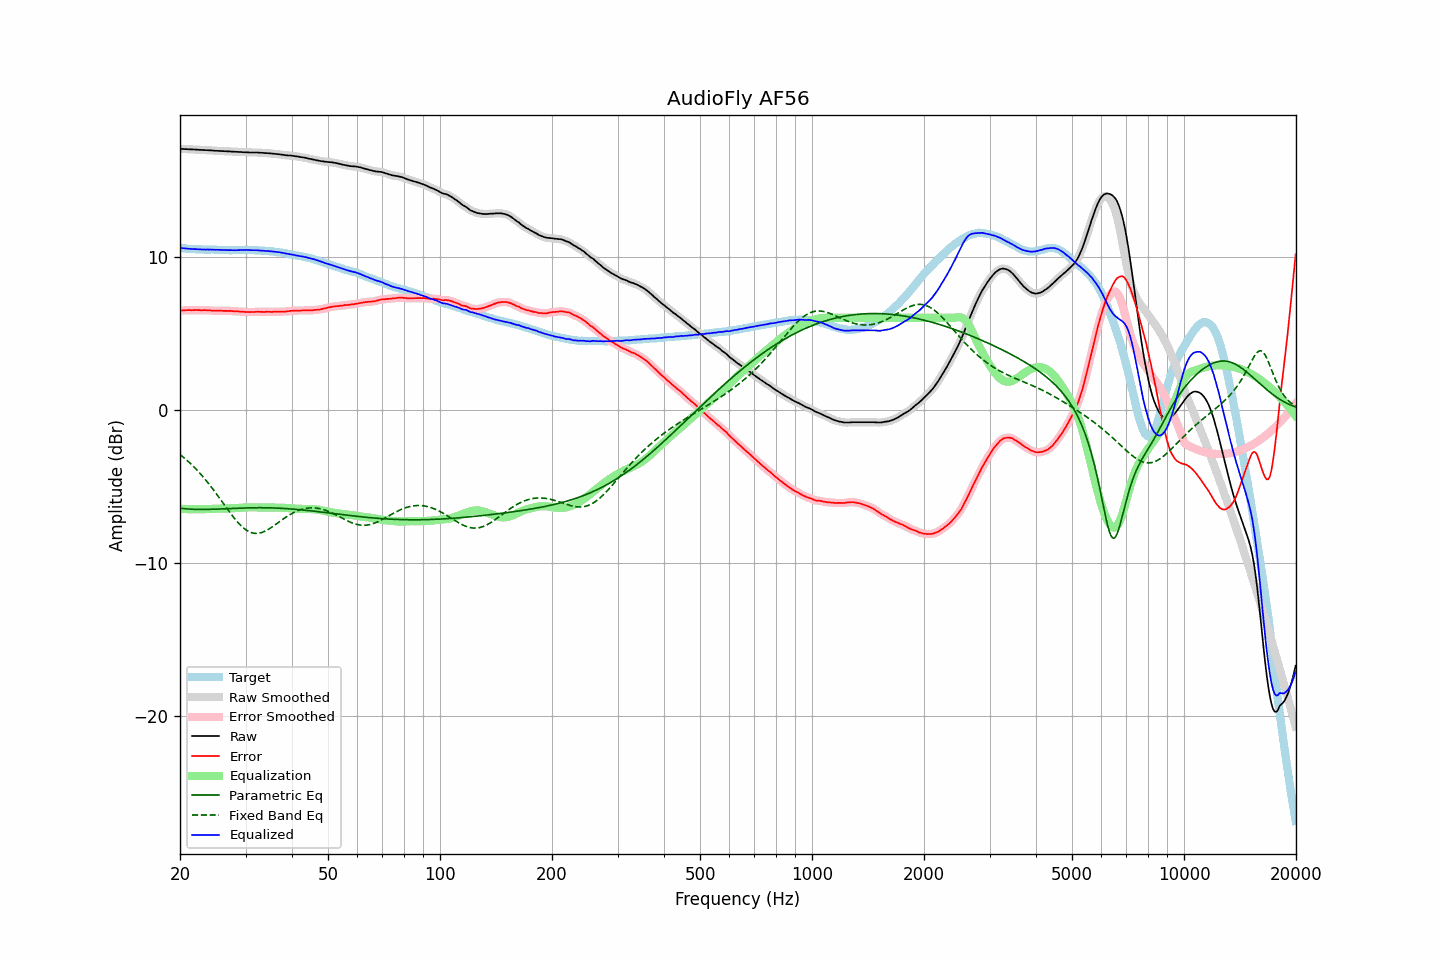

The file beside this chart, header and first rows:
frequency, raw, error, smoothed, error_smoothed, equalization, parametric_eq, fixed_band_eq, equalized_raw, equalized_smoothed, target
20.00, 17.04, 6.47, 17.04, 6.47, -6.47, -6.44, -2.93, 10.57, 10.57, 10.57
20.20, 17.03, 6.48, 17.03, 6.48, -6.48, -6.45, -3.01, 10.55, 10.55, 10.55
20.40, 17.03, 6.49, 17.03, 6.48, -6.48, -6.46, -3.10, 10.55, 10.54, 10.54
20.61, 17.02, 6.48, 17.02, 6.49, -6.49, -6.47, -3.19, 10.53, 10.53, 10.54
20.81, 17.02, 6.50, 17.02, 6.50, -6.49, -6.48, -3.28, 10.53, 10.52, 10.52
21.02, 17.01, 6.50, 17.01, 6.50, -6.50, -6.49, -3.37, 10.51, 10.51, 10.51
21.23, 17.01, 6.51, 17.01, 6.50, -6.50, -6.49, -3.47, 10.51, 10.51, 10.50
21.44, 17.00, 6.49, 17.00, 6.50, -6.50, -6.50, -3.57, 10.50, 10.50, 10.51
21.66, 17.00, 6.50, 17.00, 6.50, -6.50, -6.51, -3.67, 10.50, 10.49, 10.50
21.87, 16.99, 6.50, 16.99, 6.50, -6.50, -6.51, -3.77, 10.49, 10.49, 10.49
22.09, 16.99, 6.51, 16.99, 6.51, -6.50, -6.51, -3.88, 10.49, 10.48, 10.48
22.31, 16.98, 6.50, 16.98, 6.50, -6.50, -6.51, -3.99, 10.48, 10.48, 10.48
22.54, 16.97, 6.50, 16.97, 6.50, -6.50, -6.52, -4.11, 10.47, 10.47, 10.47
22.76, 16.97, 6.49, 16.97, 6.50, -6.50, -6.52, -4.22, 10.47, 10.46, 10.48
22.99, 16.96, 6.49, 16.96, 6.50, -6.50, -6.52, -4.34, 10.46, 10.46, 10.47
23.22, 16.96, 6.50, 16.96, 6.50, -6.50, -6.52, -4.47, 10.46, 10.46, 10.45
23.45, 16.95, 6.50, 16.95, 6.50, -6.49, -6.51, -4.59, 10.46, 10.46, 10.45
23.69, 16.95, 6.50, 16.95, 6.50, -6.49, -6.51, -4.72, 10.46, 10.46, 10.45
23.92, 16.94, 6.49, 16.94, 6.49, -6.48, -6.51, -4.85, 10.46, 10.46, 10.45
24.16, 16.94, 6.49, 16.94, 6.48, -6.48, -6.51, -4.99, 10.46, 10.46, 10.45
24.40, 16.93, 6.47, 16.93, 6.47, -6.48, -6.50, -5.12, 10.45, 10.45, 10.46
24.65, 16.92, 6.46, 16.92, 6.46, -6.47, -6.50, -5.26, 10.45, 10.45, 10.46
24.89, 16.91, 6.46, 16.91, 6.46, -6.47, -6.50, -5.40, 10.44, 10.44, 10.45
25.14, 16.91, 6.47, 16.91, 6.46, -6.46, -6.49, -5.55, 10.45, 10.44, 10.44
25.39, 16.90, 6.46, 16.90, 6.47, -6.46, -6.49, -5.69, 10.44, 10.44, 10.44
25.65, 16.90, 6.47, 16.90, 6.47, -6.46, -6.48, -5.84, 10.44, 10.44, 10.43
25.91, 16.89, 6.46, 16.89, 6.46, -6.46, -6.48, -5.98, 10.43, 10.43, 10.43
26.16, 16.89, 6.45, 16.89, 6.46, -6.46, -6.48, -6.13, 10.43, 10.43, 10.44
26.43, 16.88, 6.45, 16.88, 6.45, -6.46, -6.47, -6.28, 10.42, 10.42, 10.43
26.69, 16.88, 6.46, 16.88, 6.45, -6.46, -6.47, -6.42, 10.42, 10.42, 10.42
26.96, 16.87, 6.45, 16.87, 6.45, -6.45, -6.46, -6.57, 10.42, 10.42, 10.42
27.23, 16.87, 6.46, 16.87, 6.45, -6.45, -6.46, -6.71, 10.42, 10.42, 10.41
27.50, 16.86, 6.45, 16.86, 6.44, -6.44, -6.45, -6.85, 10.42, 10.42, 10.41
27.77, 16.85, 6.43, 16.85, 6.44, -6.44, -6.45, -6.98, 10.41, 10.42, 10.42
28.05, 16.85, 6.43, 16.85, 6.43, -6.43, -6.44, -7.12, 10.42, 10.41, 10.42
28.33, 16.84, 6.42, 16.84, 6.42, -6.42, -6.44, -7.24, 10.41, 10.42, 10.42
28.62, 16.84, 6.42, 16.84, 6.42, -6.42, -6.43, -7.36, 10.42, 10.42, 10.42
28.90, 16.83, 6.40, 16.83, 6.41, -6.41, -6.43, -7.48, 10.42, 10.42, 10.42
29.19, 16.83, 6.41, 16.83, 6.41, -6.40, -6.42, -7.58, 10.43, 10.42, 10.42
29.48, 16.82, 6.40, 16.82, 6.39, -6.39, -6.42, -7.68, 10.43, 10.42, 10.42
29.78, 16.81, 6.39, 16.81, 6.39, -6.39, -6.42, -7.77, 10.42, 10.43, 10.42
30.08, 16.81, 6.37, 16.81, 6.38, -6.38, -6.41, -7.85, 10.43, 10.43, 10.44
30.38, 16.81, 6.38, 16.81, 6.38, -6.38, -6.41, -7.91, 10.43, 10.43, 10.43
30.68, 16.80, 6.37, 16.80, 6.38, -6.38, -6.41, -7.97, 10.42, 10.42, 10.43
30.99, 16.80, 6.38, 16.80, 6.38, -6.38, -6.41, -8.01, 10.42, 10.42, 10.42
31.30, 16.80, 6.38, 16.80, 6.38, -6.38, -6.41, -8.05, 10.42, 10.42, 10.42
31.61, 16.80, 6.38, 16.80, 6.38, -6.38, -6.40, -8.07, 10.42, 10.42, 10.42
31.93, 16.80, 6.39, 16.80, 6.39, -6.38, -6.40, -8.08, 10.41, 10.41, 10.41
32.24, 16.80, 6.39, 16.80, 6.39, -6.39, -6.40, -8.08, 10.41, 10.41, 10.41
32.57, 16.79, 6.40, 16.79, 6.39, -6.39, -6.40, -8.07, 10.40, 10.40, 10.39
32.89, 16.78, 6.39, 16.78, 6.39, -6.39, -6.40, -8.05, 10.39, 10.39, 10.39
33.22, 16.78, 6.39, 16.77, 6.39, -6.39, -6.40, -8.02, 10.39, 10.38, 10.39
33.55, 16.77, 6.38, 16.77, 6.39, -6.39, -6.40, -7.98, 10.38, 10.38, 10.39
33.89, 16.76, 6.39, 16.76, 6.39, -6.39, -6.41, -7.93, 10.37, 10.37, 10.37
34.23, 16.76, 6.40, 16.76, 6.39, -6.39, -6.41, -7.88, 10.37, 10.37, 10.36
34.57, 16.75, 6.39, 16.75, 6.39, -6.39, -6.41, -7.82, 10.36, 10.36, 10.36
34.92, 16.74, 6.39, 16.74, 6.39, -6.39, -6.41, -7.75, 10.35, 10.35, 10.35
35.27, 16.73, 6.38, 16.73, 6.39, -6.39, -6.42, -7.68, 10.34, 10.34, 10.35
35.62, 16.72, 6.40, 16.72, 6.39, -6.39, -6.42, -7.61, 10.33, 10.33, 10.32
35.97, 16.71, 6.39, 16.71, 6.39, -6.39, -6.42, -7.54, 10.31, 10.31, 10.32
... 635 more rows
